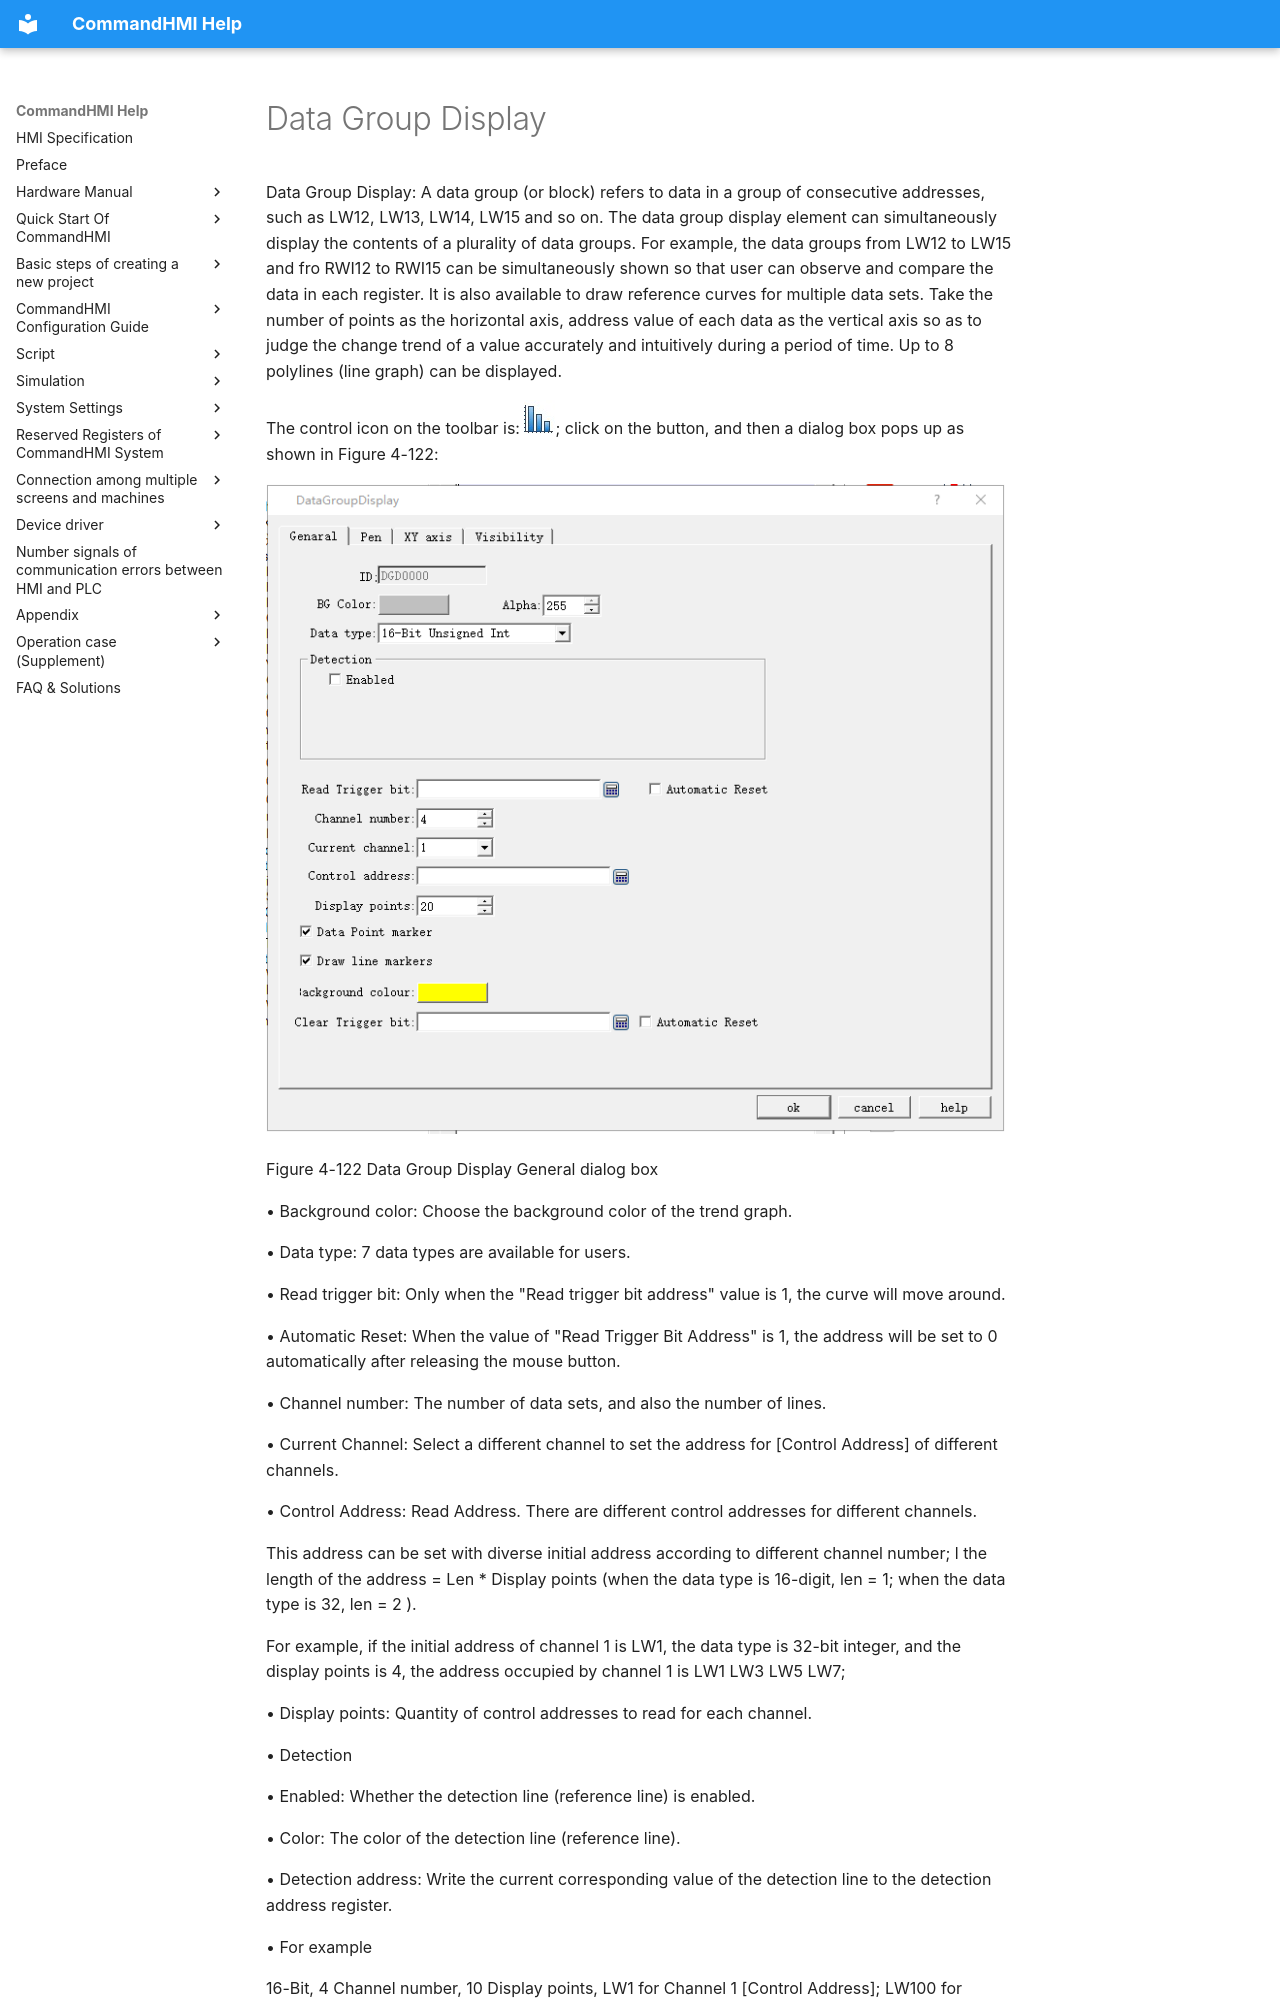

repository: AceAutomation/commandhmi-aide · page: en/configuration-guide/new_add_control/datagroupdisplay.html · generator: mkdocs

# Data Group Display

Data Group Display: A data group (or block) refers to data in a group of consecutive addresses, such as LW12, LW13, LW14, LW15 and so on. The data group display element can simultaneously display the contents of a plurality of data groups. For example, the data groups from LW12 to LW15 and fro RWI12 to RWI15 can be simultaneously shown so that user can observe and compare the data in each register. It is also available to draw reference curves for multiple data sets. Take the number of points as the horizontal axis, address value of each data as the vertical axis so as to judge the change trend of a value accurately and intuitively during a period of time. Up to 8 polylines (line graph) can be displayed.

The control icon on the toolbar is: <img src="datagroupdisplay.files/datagroupdisplay756.png" width="31" />; click on the button, and then a dialog box pops up as shown in Figure 4-122:

<img src="datagroupdisplay.files/datagroupdisplay838.png" width="741" />

Figure 4-122 Data Group Display General dialog box

• Background color: Choose the background color of the trend graph.

• Data type: 7 data types are available for users.

• Read trigger bit: Only when the "Read trigger bit address" value is 1, the curve will move around.

• Automatic Reset: When the value of "Read Trigger Bit Address" is 1, the address will be set to 0 automatically after releasing the mouse button.

• Channel number: The number of data sets, and also the number of lines.

• Current Channel: Select a different channel to set the address for \[Control Address\] of different channels.

• Control Address: Read Address. There are different control addresses for different channels.

This address can be set with diverse initial address according to different channel number; l the length of the address = Len \* Display points (when the data type is 16-digit, len = 1; when the data type is 32, len = 2 ).

For example, if the initial address of channel 1 is LW1, the data type is 32-bit integer, and the display points is 4, the address occupied by channel 1 is LW1 LW3 LW5 LW7;

• Display points: Quantity of control addresses to read for each channel.

• Detection

• Enabled: Whether the detection line (reference line) is enabled.

• Color: The color of the detection line (reference line).

• Detection address: Write the current corresponding value of the detection line to the detection address register.

• For example
